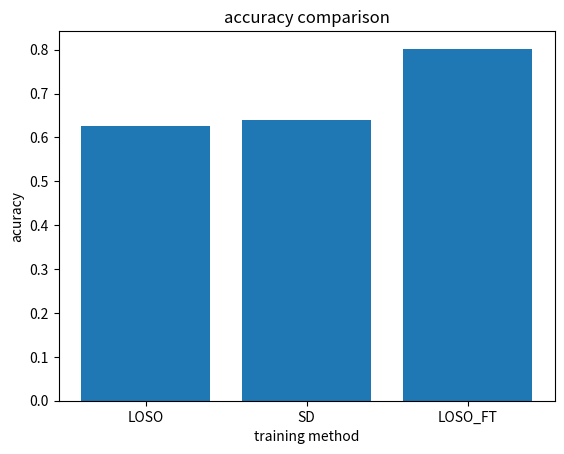

Python code for this plot: (Note: this script raises an exception after producing the figure.)
import matplotlib.pyplot as plt

def training_loss_plot(loss_log, filename):

    x = loss_log[0]
    y = loss_log[1]
    plt.clf()
    plt.plot(x, y, marker='o')
    plt.show()
    plt.savefig(f'output/{filename}')

def training_mathod_log(test_name, accuracy, loss):
    with open('output/diff_method_log.txt') as f:
        f.write(f'{test_name},{accuracy},{loss}')

def accuracy_bar_chart():
    categories = ['LOSO', 'SD', 'LOSO_FT']
    acc = [0.625, 0.6393,  0.8021]
    plt.bar(categories, acc)
    plt.title('accuracy comparison')
    plt.xlabel('training method')
    plt.ylabel('acuracy')
    plt.savefig('output/acc_comp_fig')

if __name__ == '__main__':
    accuracy_bar_chart()
    # training_loss_log_x = [100,200,300,400,500]
    # training_loss_log_y = [1.3,1.1,0.8,0.5,0.1]
    # training_loss_plot((training_loss_log_x, training_loss_log_y), 'test')
    pass
